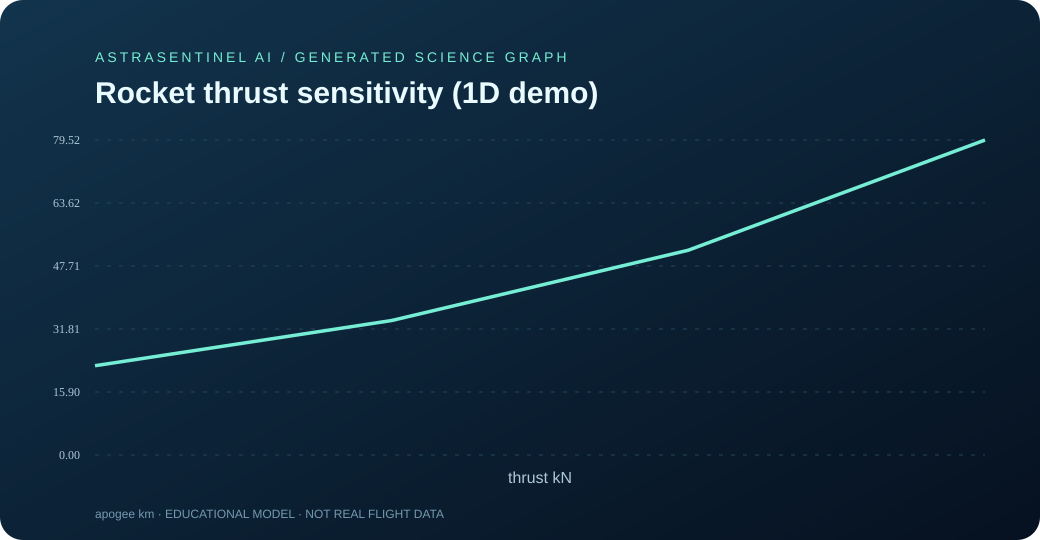

Values plotted in this chart, from the file beside it:
thrust_kN, apogee_km
25.0, 22.53
30.0, 33.96
35.0, 51.7
40.0, 79.52
